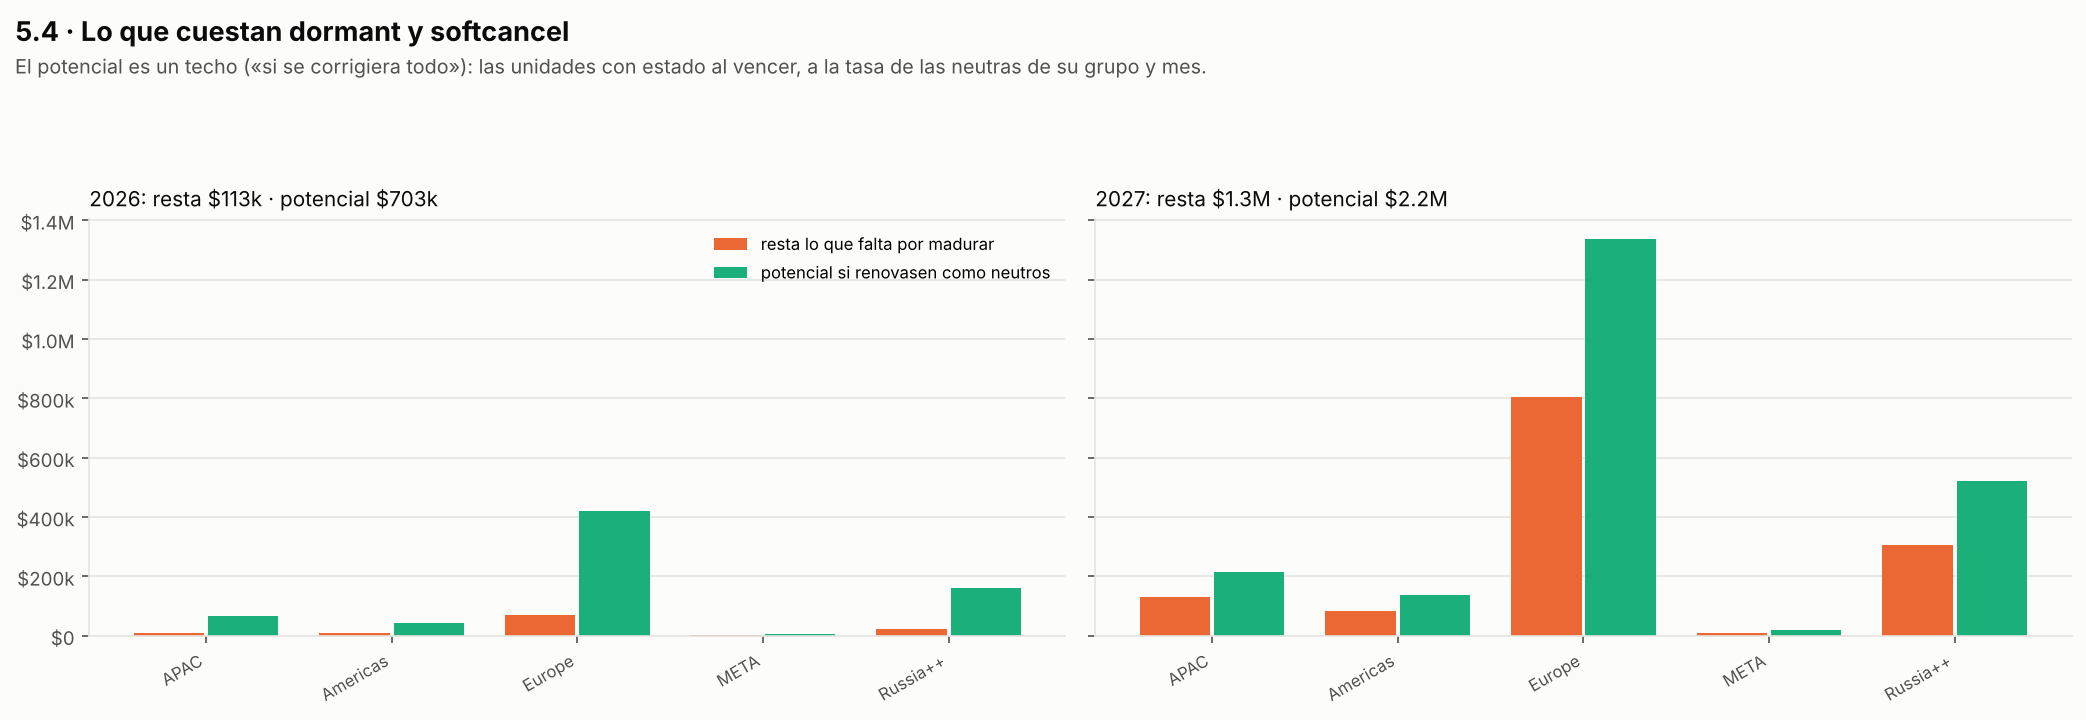

Values plotted in this chart, from the file beside it:
orden_total, tr_regional_level_1, orden_region, tr_regional_level_3, anio, resta_lo_que_falta_por_madurar_usd, potencial_usd
0, APAC, 0, AEC, 2026, 4989, 40482
0, APAC, 0, AEC, 2027, 80649, 129634
0, APAC, 0, Australia & Oceania, 2026, 1133, 5873
0, APAC, 0, Australia & Oceania, 2027, 11627, 19186
0, APAC, 0, Greater China, 2026, 2130, 13360
0, APAC, 0, Greater China, 2027, 26069, 43842
0, APAC, 0, India, 2026, 814.6, 3940
0, APAC, 0, India, 2027, 6980, 12718
0, APAC, 0, Japan, 2026, 690.9, 2271
0, APAC, 0, Japan, 2027, 2973, 4655
0, APAC, 0, Korea, 2026, 353.2, 1475
0, APAC, 0, Korea, 2027, 2921, 4479
0, APAC, 1, TOTAL, 2026, 10111, 67400
0, APAC, 1, TOTAL, 2027, 131218, 214514
0, Americas, 0, Brazil, 2026, 1170, 5792
0, Americas, 0, Brazil, 2027, 10189, 16998
0, Americas, 0, Canada, 2026, 781.6, 3906
0, Americas, 0, Canada, 2027, 7251, 11290
0, Americas, 0, Mexico, 2026, 1742, 7308
0, Americas, 0, Mexico, 2027, 13221, 21108
0, Americas, 0, SOLA, 2026, 350.3, 2026
0, Americas, 0, SOLA, 2027, 3617, 6084
0, Americas, 0, US, 2026, 5402, 25651
0, Americas, 0, US, 2027, 49140, 81741
0, Americas, 1, TOTAL, 2026, 9446, 44683
0, Americas, 1, TOTAL, 2027, 83419, 137220
0, Europe, 0, Benelux, 2026, 1750, 8194
0, Europe, 0, Benelux, 2027, 13649, 22838
0, Europe, 0, Czechia, 2026, 671.4, 5911
0, Europe, 0, Czechia, 2027, 12232, 19751
0, Europe, 0, DACH, 2026, 29130, 192092
0, Europe, 0, DACH, 2027, 368127, 611541
0, Europe, 0, Eastern Europe, 2026, 878.6, 4417
0, Europe, 0, Eastern Europe, 2027, 7185, 12610
0, Europe, 0, France, 2026, 3455, 19820
0, Europe, 0, France, 2027, 29336, 49420
0, Europe, 0, Greece, 2026, 369.4, 3589
0, Europe, 0, Greece, 2027, 6017, 10335
0, Europe, 0, Iberia, 2026, 4580, 23426
0, Europe, 0, Iberia, 2027, 44696, 74663
0, Europe, 0, Italy, 2026, 20979, 121617
0, Europe, 0, Italy, 2027, 249842, 410397
0, Europe, 0, Nordics, 2026, 1243, 5773
0, Europe, 0, Nordics, 2027, 8918, 15617
0, Europe, 0, Poland, 2026, 1145, 4645
0, Europe, 0, Poland, 2027, 9142, 14706
0, Europe, 0, UK & Ireland, 2026, 6135, 32717
0, Europe, 0, UK & Ireland, 2027, 56852, 97104
0, Europe, 1, TOTAL, 2026, 70338, 422202
0, Europe, 1, TOTAL, 2027, 805998, 1338981
0, META, 0, Africa, 2026, 84.11, 438.5
0, META, 0, Africa, 2027, 753.4, 1270
0, META, 0, Middle East, 2026, 1158, 3961
0, META, 0, Middle East, 2027, 7295, 12259
0, META, 0, Saudi Arabia, 2026, 154.2, 694.7
0, META, 0, Saudi Arabia, 2027, 938, 1660
0, META, 0, Turkey, 2026, 220.6, 1156
0, META, 0, Turkey, 2027, 1823, 3170
0, META, 1, TOTAL, 2026, 1617, 6250
0, META, 1, TOTAL, 2027, 10809, 18358
... 12 more rows
